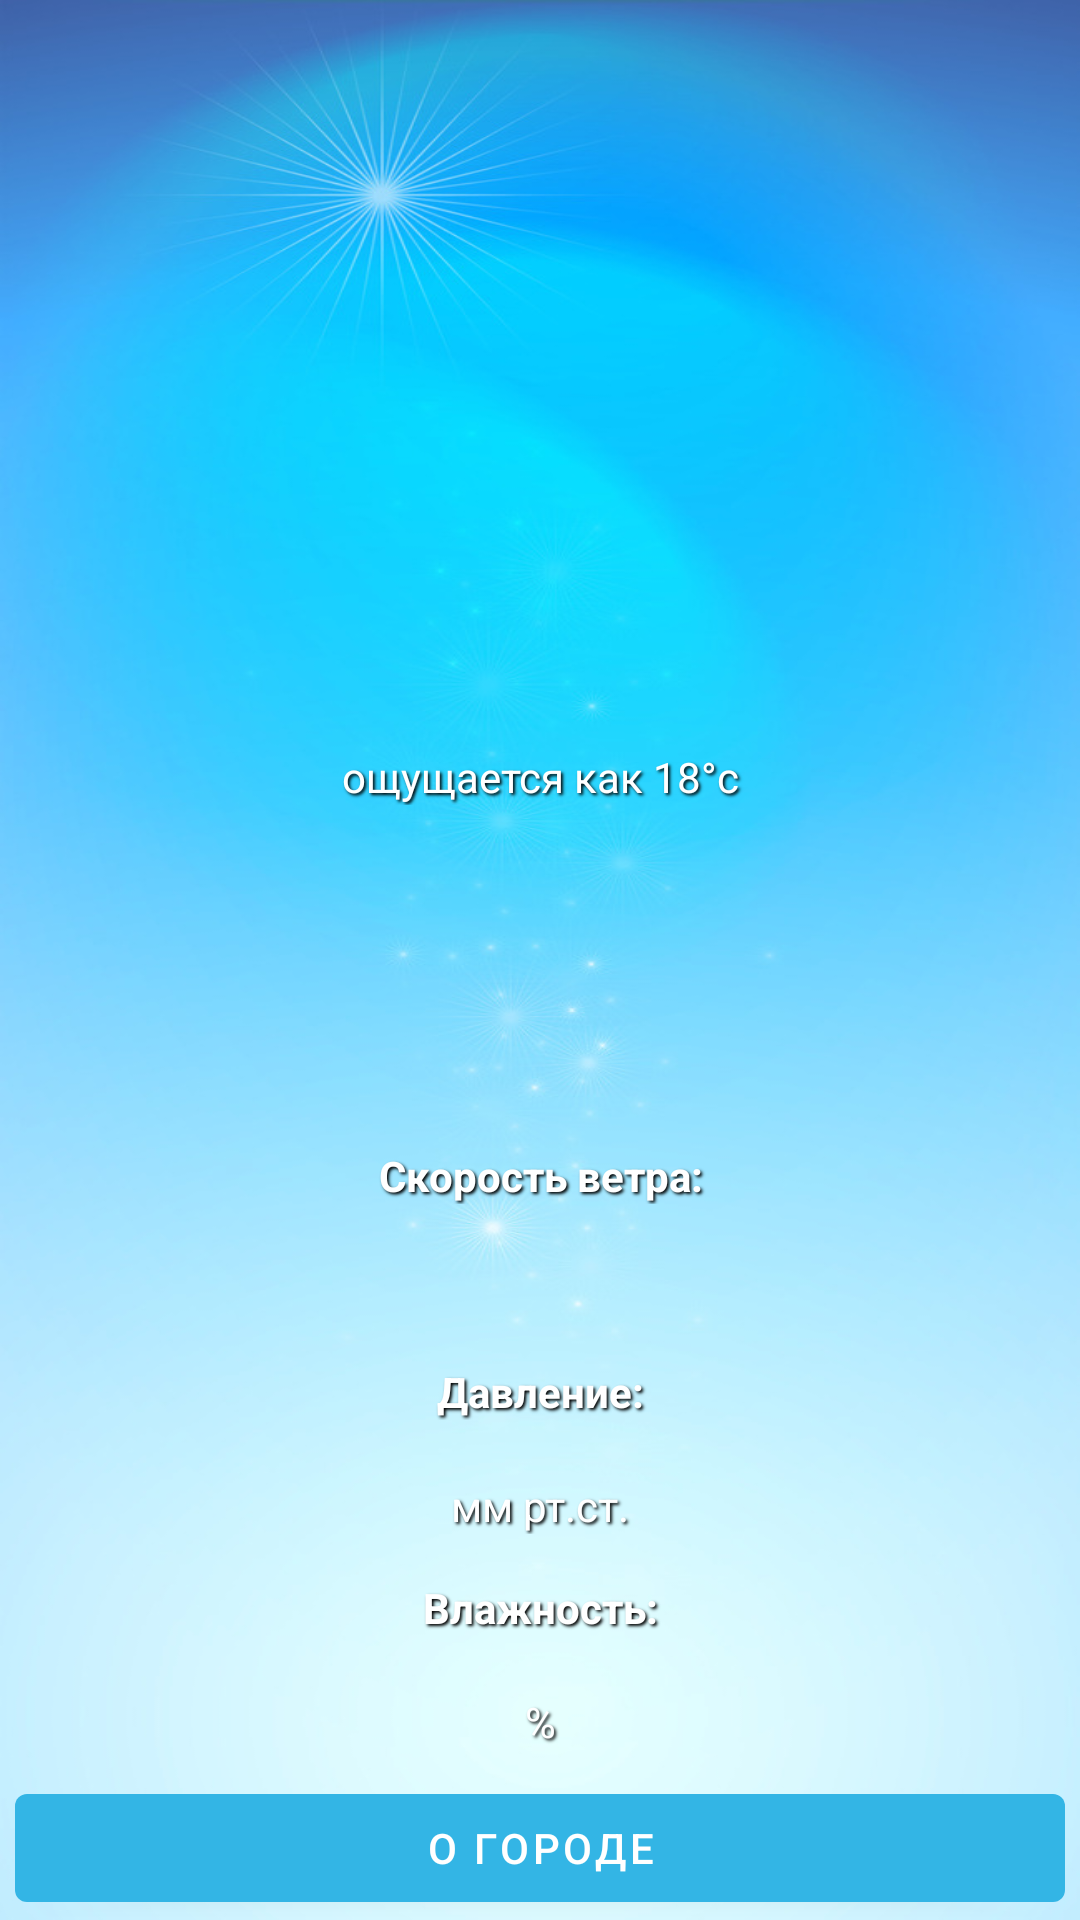

Android layout source for this screen:
<!-- AndroidManifest.xml: application theme AppTheme -->
<!-- res/layout/fragment_weather.xml -->
<?xml version="1.0" encoding="utf-8"?>
<androidx.constraintlayout.widget.ConstraintLayout android:layout_width="match_parent"
    android:layout_height="match_parent"
    xmlns:tools="http://schemas.android.com/tools"
    xmlns:app="http://schemas.android.com/apk/res-auto"
    tools:context=".MainActivity"
    android:background="@drawable/background"
    xmlns:android="http://schemas.android.com/apk/res/android">

        <TextView
            android:id="@+id/city"
            android:layout_width="match_parent"
            android:layout_height="wrap_content"
            android:textAlignment="center"
            android:textSize="35sp"
            android:textStyle="bold"
            android:textColor="@android:color/white"
            android:layout_marginTop="55dp"
            android:shadowColor="@android:color/black"
            android:shadowRadius="2"
            android:shadowDx="2"
            android:shadowDy="2"
            app:layout_constraintTop_toTopOf="parent"/>

        <TextView
            android:id="@+id/date"
            android:layout_width="match_parent"
            android:layout_height="wrap_content"
            android:textSize="25sp"
            android:textAlignment="center"
            android:textColor="@android:color/white"
            android:shadowColor="@android:color/black"
            android:shadowRadius="2"
            android:shadowDx="2"
            android:shadowDy="2"
            app:layout_constraintTop_toBottomOf="@id/city"/>

            <LinearLayout
                android:id="@+id/layout1"
                app:layout_constraintTop_toBottomOf="@id/date"
                android:layout_marginTop="15dp"
                android:layout_width="match_parent"
                android:layout_height="wrap_content"
                android:orientation="vertical">

                <TextView
                    android:id="@+id/willBe"
                    android:layout_width="match_parent"
                    android:layout_height="wrap_content"
                    android:textAlignment="center"
                    android:textColor="@android:color/white"
                    android:shadowColor="@android:color/black"
                    android:shadowRadius="2"
                    android:shadowDx="2"
                    android:shadowDy="2"/>

                <TextView
                    android:id="@+id/temperature"
                    android:layout_width="match_parent"
                    android:layout_height="wrap_content"
                    android:textSize="60sp"
                    android:textStyle="bold"
                    android:textColor="@android:color/white"
                    android:textAlignment="center"
                    android:shadowColor="@android:color/black"
                    android:shadowRadius="2"
                    android:shadowDx="2"
                    android:shadowDy="2"/>

                <TextView
                    android:layout_width="match_parent"
                    android:layout_height="wrap_content"
                    android:text="@string/feel_temp"
                    android:textColor="@android:color/white"
                    android:textAlignment="center"
                    android:shadowColor="@android:color/black"
                    android:shadowRadius="2"
                    android:shadowDx="2"
                    android:shadowDy="2"/>
            </LinearLayout>


            <LinearLayout
                android:id="@+id/layout2"
                app:layout_constraintTop_toBottomOf="@id/layout1"
                android:layout_width="match_parent"
                android:layout_height="wrap_content"
                android:orientation="vertical">

                <ImageView
                    android:id="@+id/weather_image"
                    android:layout_width="match_parent"
                    android:layout_height="80dp" />

                <TextView
                    android:id="@+id/weather_type"
                    android:layout_width="match_parent"
                    android:layout_height="wrap_content"
                    android:textColor="@android:color/white"
                    android:textAlignment="center"
                    android:shadowColor="@android:color/black"
                    android:shadowRadius="2"
                    android:shadowDx="2"
                    android:shadowDy="2"/>
            </LinearLayout>



        <LinearLayout
            app:layout_constraintTop_toBottomOf="@id/layout2"
            android:id="@+id/layout3"
            android:layout_marginTop="15dp"
            android:layout_width="match_parent"
            android:layout_height="wrap_content"
            android:orientation="vertical">

            <TextView
                android:layout_width="match_parent"
                android:layout_height="wrap_content"
                android:text="Скорость ветра:"
                android:textColor="@android:color/white"
                android:textAlignment="center"
                android:shadowColor="@android:color/black"
                android:shadowRadius="2"
                android:shadowDx="2"
                android:shadowDy="2"
                android:textStyle="bold"/>

            <TextView
                android:id="@+id/windSpeed_value"
                android:layout_width="match_parent"
                android:layout_height="wrap_content"
                android:textColor="@android:color/white"
                android:textAlignment="center"
                android:shadowColor="@android:color/black"
                android:shadowRadius="2"
                android:shadowDx="2"
                android:shadowDy="2"/>

            <TextView
                android:id="@+id/windSpeed_units"
                android:layout_width="match_parent"
                android:layout_height="wrap_content"
                android:textColor="@android:color/white"
                android:textAlignment="center"
                android:shadowColor="@android:color/black"
                android:shadowRadius="2"
                android:shadowDx="2"
                android:shadowDy="2"/>

        </LinearLayout>

    <LinearLayout
        android:id="@+id/layout4"
        android:layout_marginTop="15dp"
        android:layout_width="match_parent"
        android:layout_height="wrap_content"
        android:orientation="vertical"
        app:layout_constraintTop_toBottomOf="@id/layout3">

            <TextView
                android:layout_width="match_parent"
                android:layout_height="wrap_content"
                android:text="Давление:"
                android:textColor="@android:color/white"
                android:textAlignment="center"
                android:shadowColor="@android:color/black"
                android:shadowRadius="2"
                android:shadowDx="2"
                android:shadowDy="2"
                android:textStyle="bold"/>

            <TextView
                android:id="@+id/pressure_value"
                android:layout_width="match_parent"
                android:layout_height="wrap_content"
                android:textColor="@android:color/white"
                android:textAlignment="center"
                android:shadowColor="@android:color/black"
                android:shadowRadius="2"
                android:shadowDx="2"
                android:shadowDy="2"/>

            <TextView
                android:layout_width="match_parent"
                android:layout_height="wrap_content"
                android:text="мм рт.ст."
                android:textColor="@android:color/white"
                android:textAlignment="center"
                android:shadowColor="@android:color/black"
                android:shadowRadius="2"
                android:shadowDx="2"
                android:shadowDy="2"/>
    </LinearLayout>

    <LinearLayout
        android:id="@+id/layout5"
        android:layout_marginTop="15dp"
        android:layout_width="match_parent"
        android:layout_height="wrap_content"
        android:orientation="vertical"
        app:layout_constraintTop_toBottomOf="@id/layout4">

        <TextView
            android:layout_width="match_parent"
            android:layout_height="wrap_content"
            android:text="Влажность:"
            android:textColor="@android:color/white"
            android:textAlignment="center"
            android:shadowColor="@android:color/black"
            android:shadowRadius="2"
            android:shadowDx="2"
            android:shadowDy="2"
            android:textStyle="bold"/>

        <TextView
            android:id="@+id/humidity_value"
            android:layout_width="match_parent"
            android:layout_height="wrap_content"
            android:textColor="@android:color/white"
            android:textAlignment="center"
            android:shadowColor="@android:color/black"
            android:shadowRadius="2"
            android:shadowDx="2"
            android:shadowDy="2"/>

        <TextView
            android:layout_width="match_parent"
            android:layout_height="wrap_content"
            android:text="%"
            android:textColor="@android:color/white"
            android:textAlignment="center"
            android:shadowColor="@android:color/black"
            android:shadowRadius="2"
            android:shadowDx="2"
            android:shadowDy="2"/>
    </LinearLayout>

            <com.google.android.material.button.MaterialButton
                android:id="@+id/info"
                android:layout_width="match_parent"
                android:layout_height="wrap_content"
                android:text="@string/info"
                android:layout_marginStart="5dp"
                android:layout_marginEnd="5dp"
                app:layout_constraintBottom_toBottomOf="parent"/>
    </androidx.constraintlayout.widget.ConstraintLayout>
<!-- resources referenced by this layout -->
<resources>
  <!-- drawable background: jpg bitmap (drawable, 91372 bytes) -->
  <string name="feel_temp">ощущается как 18°с</string>
  <string name="info">О городе</string>
  <style name="AppTheme" parent="Theme.MaterialComponents.Light.NoActionBar">
          
          <item name="colorPrimary">@android:color/holo_blue_light</item>
          <item name="colorPrimaryDark">@android:color/holo_blue_dark</item>
          <item name="colorAccent">@android:color/holo_blue_light</item>
      </style>
</resources>
